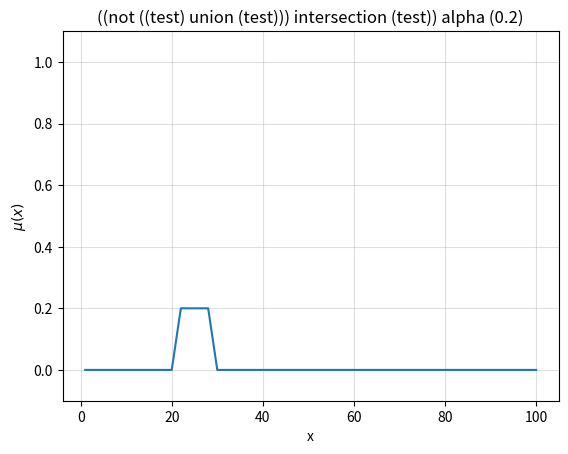

Recreate this plot in Python.
import numpy as np
import copy
from collections import OrderedDict
import matplotlib.pyplot as plt


class FuzzySet:
	def __init__(self, name, domain_min, domain_max, res):
		
		self._domain_min = domain_min
		self._domain_max = domain_max
		self._res = res

		self._domain = np.linspace(domain_min, domain_max, res)
		self._dom = np.zeros(self._domain.shape)
		self._precision = 3
		self._name = name
		self._last_dom_value = 0

	def __getitem__(self, x_val):
		return self._dom[np.abs(self._domain-x_val).argmin()]

	def __setitem__(self, x_val, dom):
		self._dom[np.abs(self._domain-x_val).argmin()] = round(dom, self._precision)
	

	def __str__(self):
		return ' + '.join([str(a) + '/' + str(b) for a,b in zip(self._dom, self._domain)])

	def __get_last_dom_value(self):
		return self._last_dom_value

	def __set_last_dom_value(self, d):
		self._last_dom_value = d

	last_dom_value = property(__get_last_dom_value, __set_last_dom_value)

	@property
	def name(self):
		return self._name

	@property
	def empty(self):
		return np.all(self._dom == 0)

	@property
	def center_value(self):
		return self._center

	@property
	def name(self):
		return self._name

	@classmethod
	def create_trapezoidal(cls, name, domain_min, domain_max, res, a, b, c, d):
		t1fs = cls(name, domain_min, domain_max, res)

		a = t1fs._adjust_domain_val(a)
		b = t1fs._adjust_domain_val(b)
		c = t1fs._adjust_domain_val(c)
		d = t1fs._adjust_domain_val(d)

		t1fs._dom = np.round(np.minimum(np.maximum(np.minimum((t1fs._domain-a)/(b-a), (d-t1fs._domain)/(d-c)), 0), 1), t1fs._precision)
		return t1fs

	@classmethod
	def create_triangular(cls, name, domain_min, domain_max, res, a, b, c):
		t1fs = cls(name, domain_min, domain_max, res)

		a = t1fs._adjust_domain_val(a)
		b = t1fs._adjust_domain_val(b)
		c = t1fs._adjust_domain_val(c)

		if b == a:
			t1fs._dom = np.round(np.maximum((c-t1fs._domain)/(c-b), 0), t1fs._precision)
		elif b == c:
			t1fs._dom = np.round(np.maximum((t1fs._domain-a)/(b-a), 0), t1fs._precision)
		else:
			t1fs._dom = np.round(np.maximum(np.minimum((t1fs._domain-a)/(b-a), (c-t1fs._domain)/(c-b)), 0), t1fs._precision)
		
		return t1fs

	def _adjust_domain_val(self, x_val):
		return self._domain[np.abs(self._domain-x_val).argmin()]

	def clear_set(self):
		self._dom.fill(0)

	def alpha_cut(self, val):
		
		result = FuzzySet(f'({self._name}) alpha ({val})', self._domain_min, self._domain_max, self._res)
		result._dom = np.minimum(self._dom, val)

		return result

	def union(self, f_set):

		result = FuzzySet(f'({self._name}) union ({f_set._name})', self._domain_min, self._domain_max, self._res)
		result._dom = np.maximum(self._dom, f_set._dom)

		return result

	def intersection(self, f_set):

		result = FuzzySet(f'({self._name}) intersection ({f_set._name})', self._domain_min, self._domain_max, self._res)
		result._dom = np.minimum(self._dom, f_set._dom)

		return result

	def complement(self):

		result = FuzzySet(f'not ({self._name})', self._domain_min, self._domain_max, self._res)
		result._dom = 1 - self._dom

		return result

	def cog_defuzzify(self):
		
		num = np.sum(np.multiply(self._dom, self._domain))
		den = np.sum(self._dom)

		return num/den

	def domain_elements(self):
		return self._domain

	def dom_elements(self):
		return self._dom

	def plot_set(self, ax, col=''):
		ax.plot(self._domain, self._dom, col)
		ax.set_ylim([-0.1,1.1])
		ax.set_title(self._name)
		ax.grid(True, which='both', alpha=0.4)
		ax.set(xlabel='x', ylabel='$\mu(x)$')


if __name__ == "__main__":
	s = FuzzySet.create_trapezoidal('test', 1, 100, 100, 20, 30, 50, 80)

	print(s.empty)

	u = FuzzySet('u', 1, 100, 100)

	print(u.empty)

	t = FuzzySet.create_trapezoidal('test', 1, 100, 100, 30, 50, 90, 100)

	fig, axs = plt.subplots(1, 1)

	s.union(t).complement().intersection(s).alpha_cut(0.2).plot_set(axs)

	plt.show()
	print(s.cog_defuzzify())
